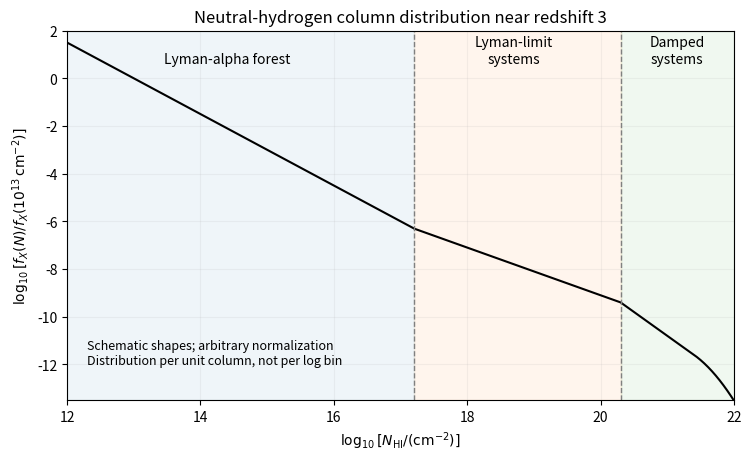

Here is the Python script that generated this plot: (Note: this script raises an exception after producing the figure.)
"""Schematic absorber distribution, not an observational fit.
Python 3.14, NumPy 2.3.5, Matplotlib 3.10.7; preserves MPLCONFIGDIR.
Writes only the same-basename opaque PNG to the caller's CWD.
"""
from pathlib import Path
import numpy as np
import matplotlib
matplotlib.use('Agg')
import matplotlib.pyplot as plt


def main():
    x = np.unique(np.r_[np.linspace(12, 22, 700), 17.2, np.log10(2e20)])
    damp = np.log10(2e20)
    # Relative per-unit-column distribution. Slopes are illustrative only.
    logf = np.where(x <= 17.2, -1.5 * (x - 13),
                    np.where(x <= damp, -1.5 * (17.2 - 13) - (x - 17.2),
                             -1.5 * (17.2 - 13) - (damp - 17.2) - 2 * (x - damp)))
    logf -= np.maximum(x - 21.4, 0) ** 2 * 2
    fig, ax = plt.subplots(figsize=(7.4, 4.5), layout='constrained', facecolor='white')
    ax.axvspan(12, 17.2, color='C0', alpha=0.07)
    ax.axvspan(17.2, damp, color='C1', alpha=0.07)
    ax.axvspan(damp, 22, color='C2', alpha=0.07)
    ax.plot(x, logf, color='black')
    for knot in [17.2, damp]:
        ax.axvline(knot, color='0.5', linestyle='--', linewidth=1)
    ax.text(14.4, 0.65, 'Lyman-alpha forest', ha='center', fontsize=10)
    ax.text(18.7, 0.65, 'Lyman-limit\nsystems', ha='center', fontsize=10)
    ax.text(21.15, 0.65, 'Damped\nsystems', ha='center', fontsize=10)
    ax.text(12.3, -12.0, 'Schematic shapes; arbitrary normalization\nDistribution per unit column, not per log bin', fontsize=9)
    ax.set(xlabel=r'$\log_{10}[N_{\rm HI}/(\mathrm{cm}^{-2})]$',
           ylabel=r'$\log_{10}[f_X(N)/f_X(10^{13}\,\mathrm{cm}^{-2})]$',
           title='Neutral-hydrogen column distribution near redshift 3', xlim=(12, 22), ylim=(-13.5, 2))
    ax.grid(alpha=0.15)
    fig.savefig(Path(__file__).with_suffix('.png').name, dpi=140, facecolor='white', transparent=False)
    plt.close(fig)


if __name__ == '__main__':
    main()
